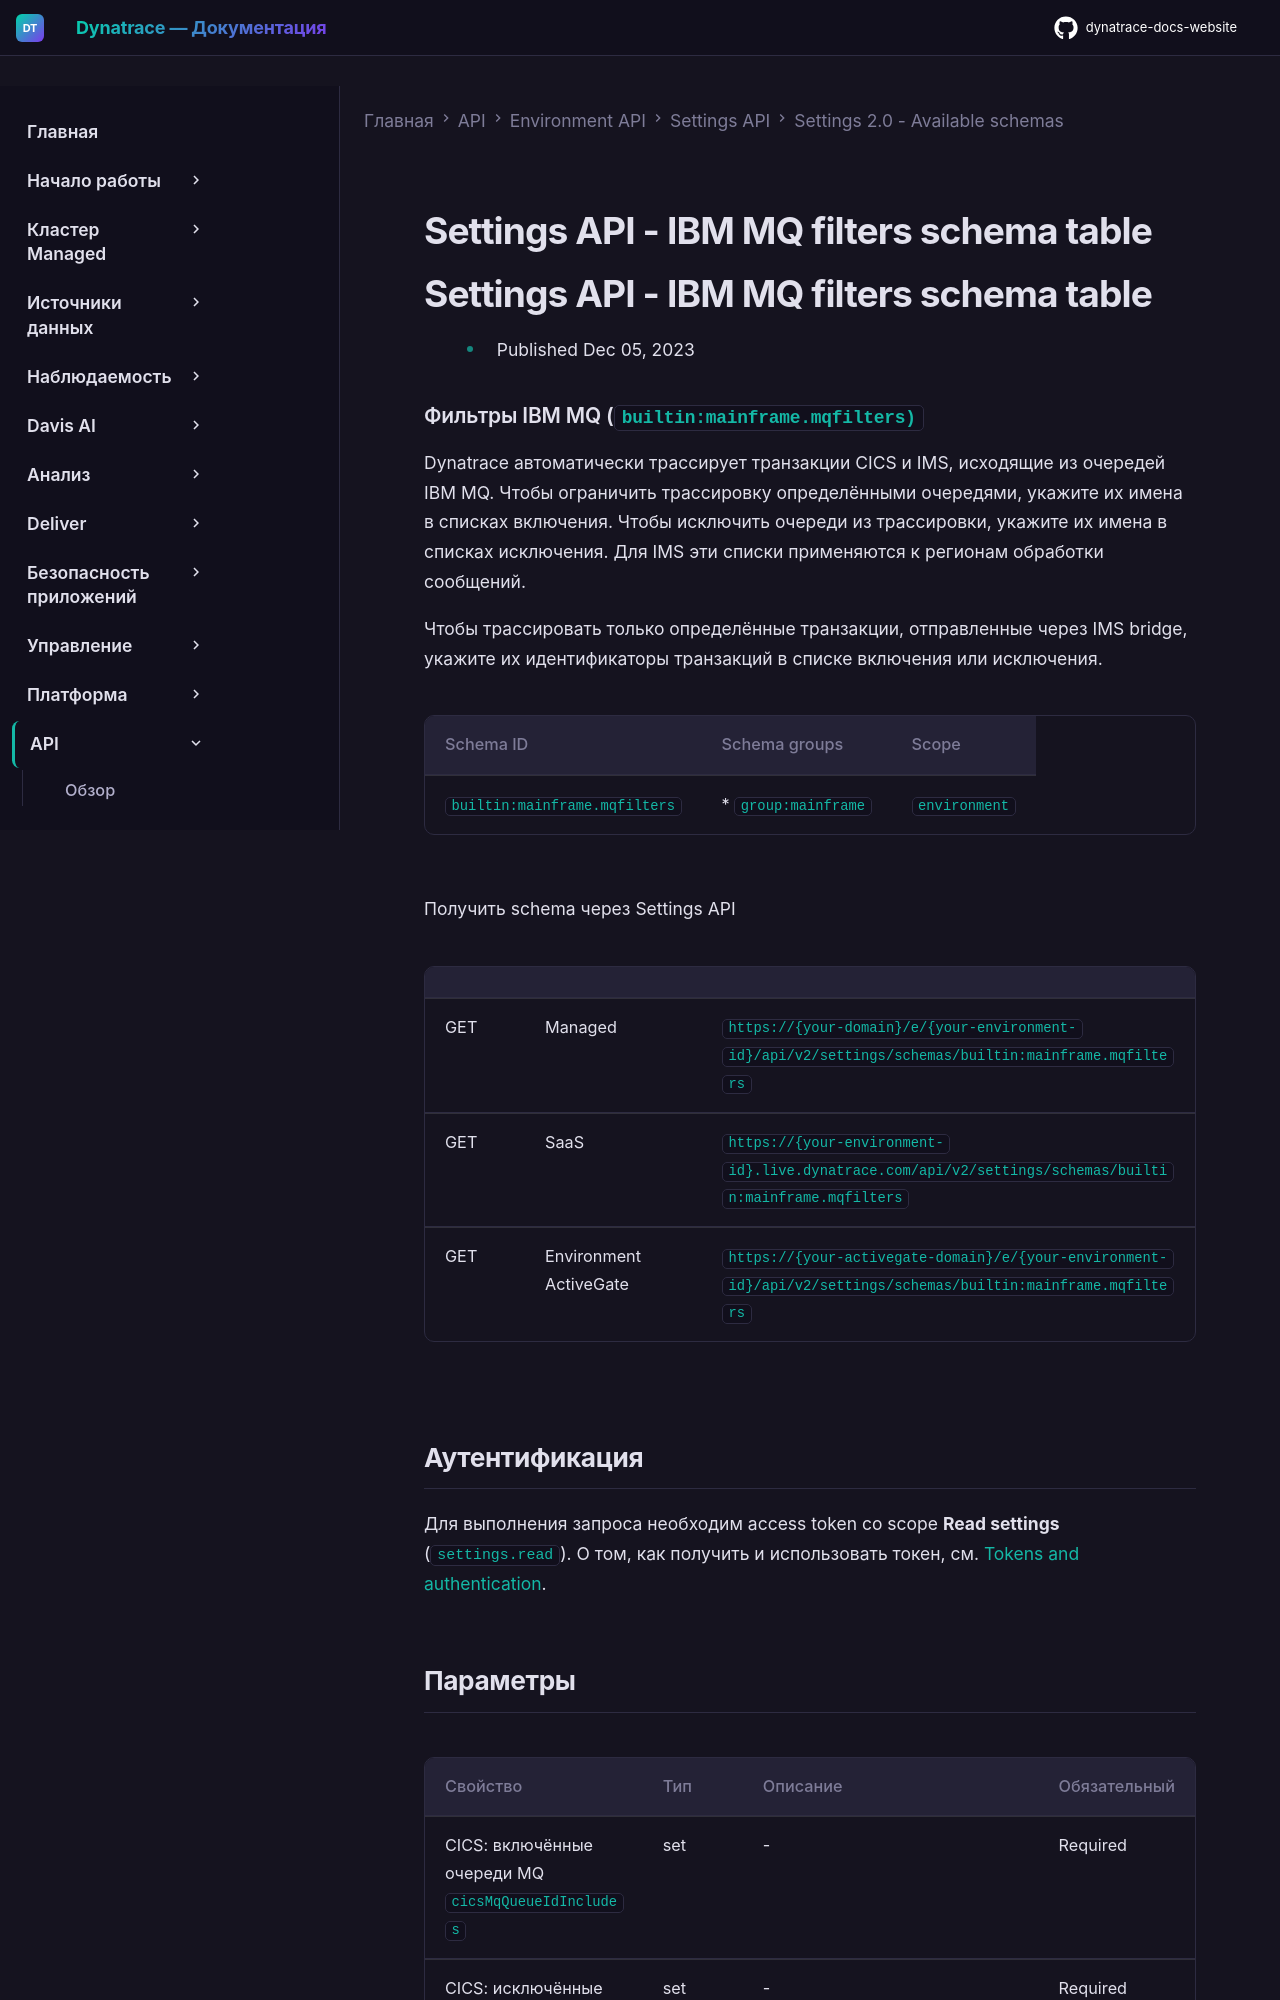

repository: Yerkebulan-Ardabayev/dynatrace-docs-website · page: managed-ru/dynatrace-api/environment-api/settings/schemas/builtin-mainframe-mqfilters/index.html · generator: mkdocs

---
title: Settings API - IBM MQ filters schema table
source: https://docs.dynatrace.com/managed/dynatrace-api/environment-api/settings/schemas/builtin-mainframe-mqfilters
scraped: 2026-05-12T11:41:19.274971
---

# Settings API - IBM MQ filters schema table

# Settings API - IBM MQ filters schema table

* Published Dec 05, 2023

### Фильтры IBM MQ (`builtin:mainframe.mqfilters)`

Dynatrace автоматически трассирует транзакции CICS и IMS, исходящие из очередей IBM MQ. Чтобы ограничить трассировку определёнными очередями, укажите их имена в списках включения. Чтобы исключить очереди из трассировки, укажите их имена в списках исключения. Для IMS эти списки применяются к регионам обработки сообщений.

Чтобы трассировать только определённые транзакции, отправленные через IMS bridge, укажите их идентификаторы транзакций в списке включения или исключения.

| Schema ID | Schema groups | Scope |
| --- | --- | --- |
| `builtin:mainframe.mqfilters` | * `group:mainframe` | `environment` |

Получить schema через Settings API

|  |  |  |
| --- | --- | --- |
| GET | Managed | `https://{your-domain}/e/{your-environment-id}/api/v2/settings/schemas/builtin:mainframe.mqfilters` |
| GET | SaaS | `https://{your-environment-id}.live.dynatrace.com/api/v2/settings/schemas/builtin:mainframe.mqfilters` |
| GET | Environment ActiveGate | `https://{your-activegate-domain}/e/{your-environment-id}/api/v2/settings/schemas/builtin:mainframe.mqfilters` |

## Аутентификация

Для выполнения запроса необходим access token со scope **Read settings** (`settings.read`). О том, как получить и использовать токен, см. [Tokens and authentication](/managed/discover-dynatrace/references/dynatrace-api/basics/dynatrace-api-authentication).
